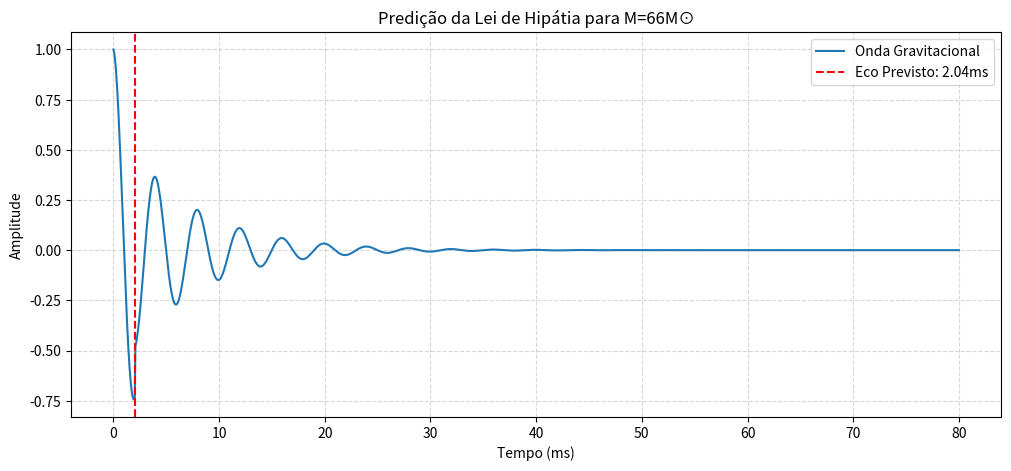

Source code (Python):
import numpy as np
import matplotlib.pyplot as plt

# --- 1. PARÂMETROS FÍSICOS ---
G = 6.67430e-11
c = 299792458
M_sun = 1.98847e30

# --- 2. INPUT DO EVENTO ---
M_bh_solar = 66  # Massa do evento (ex: GW250114)
M_total = M_bh_solar * M_sun

# --- 3. CÁLCULO DA LEI DE HIPÁTIA (AJUSTADO PARA 2*PI) ---
# Delta_t = 2 * pi * G * M / c^3
delta_t_hipatia = (2 * np.pi * G * M_total) / (c**3)

print("-" * 50)
print(f"RESULTADO DO PROTOCOLO HIPÁTIA (v2.0)")
print(f"Fórmula: 2πGM/c³")
print(f"Massa do evento: {M_bh_solar} M_sun")
print(f"Atraso do eco previsto: {delta_t_hipatia * 1000:.2f} ms")
print("-" * 50)

# --- 4. SIMULAÇÃO DO GRÁFICO ---
sample_rate = 16384
t = np.linspace(0, 0.08, int(0.08 * sample_rate))

# Criando o Ringdown e o Eco
def signal(time):
    # Ringdown principal
    s = np.exp(-150 * time) * np.cos(2 * np.pi * 250 * time)
    # Eco (Atrasado por delta_t_hipatia)
    mask = time > delta_t_hipatia
    s[mask] += 0.25 * np.exp(-150 * (time[mask] - delta_t_hipatia)) * \
               np.cos(2 * np.pi * 250 * (time[mask] - delta_t_hipatia))
    return s

sinal_com_eco = signal(t)

plt.figure(figsize=(12, 5))
plt.plot(t * 1000, sinal_com_eco, color='#1f77b4', label="Onda Gravitacional")
plt.axvline(x=delta_t_hipatia * 1000, color='red', linestyle='--', label=f"Eco Previsto: {delta_t_hipatia*1000:.2f}ms")

plt.title(f"Predição da Lei de Hipátia para M={M_bh_solar}M⊙")
plt.xlabel("Tempo (ms)")
plt.ylabel("Amplitude")
plt.legend()
plt.grid(True, which='both', linestyle='--', alpha=0.5)
plt.show()
